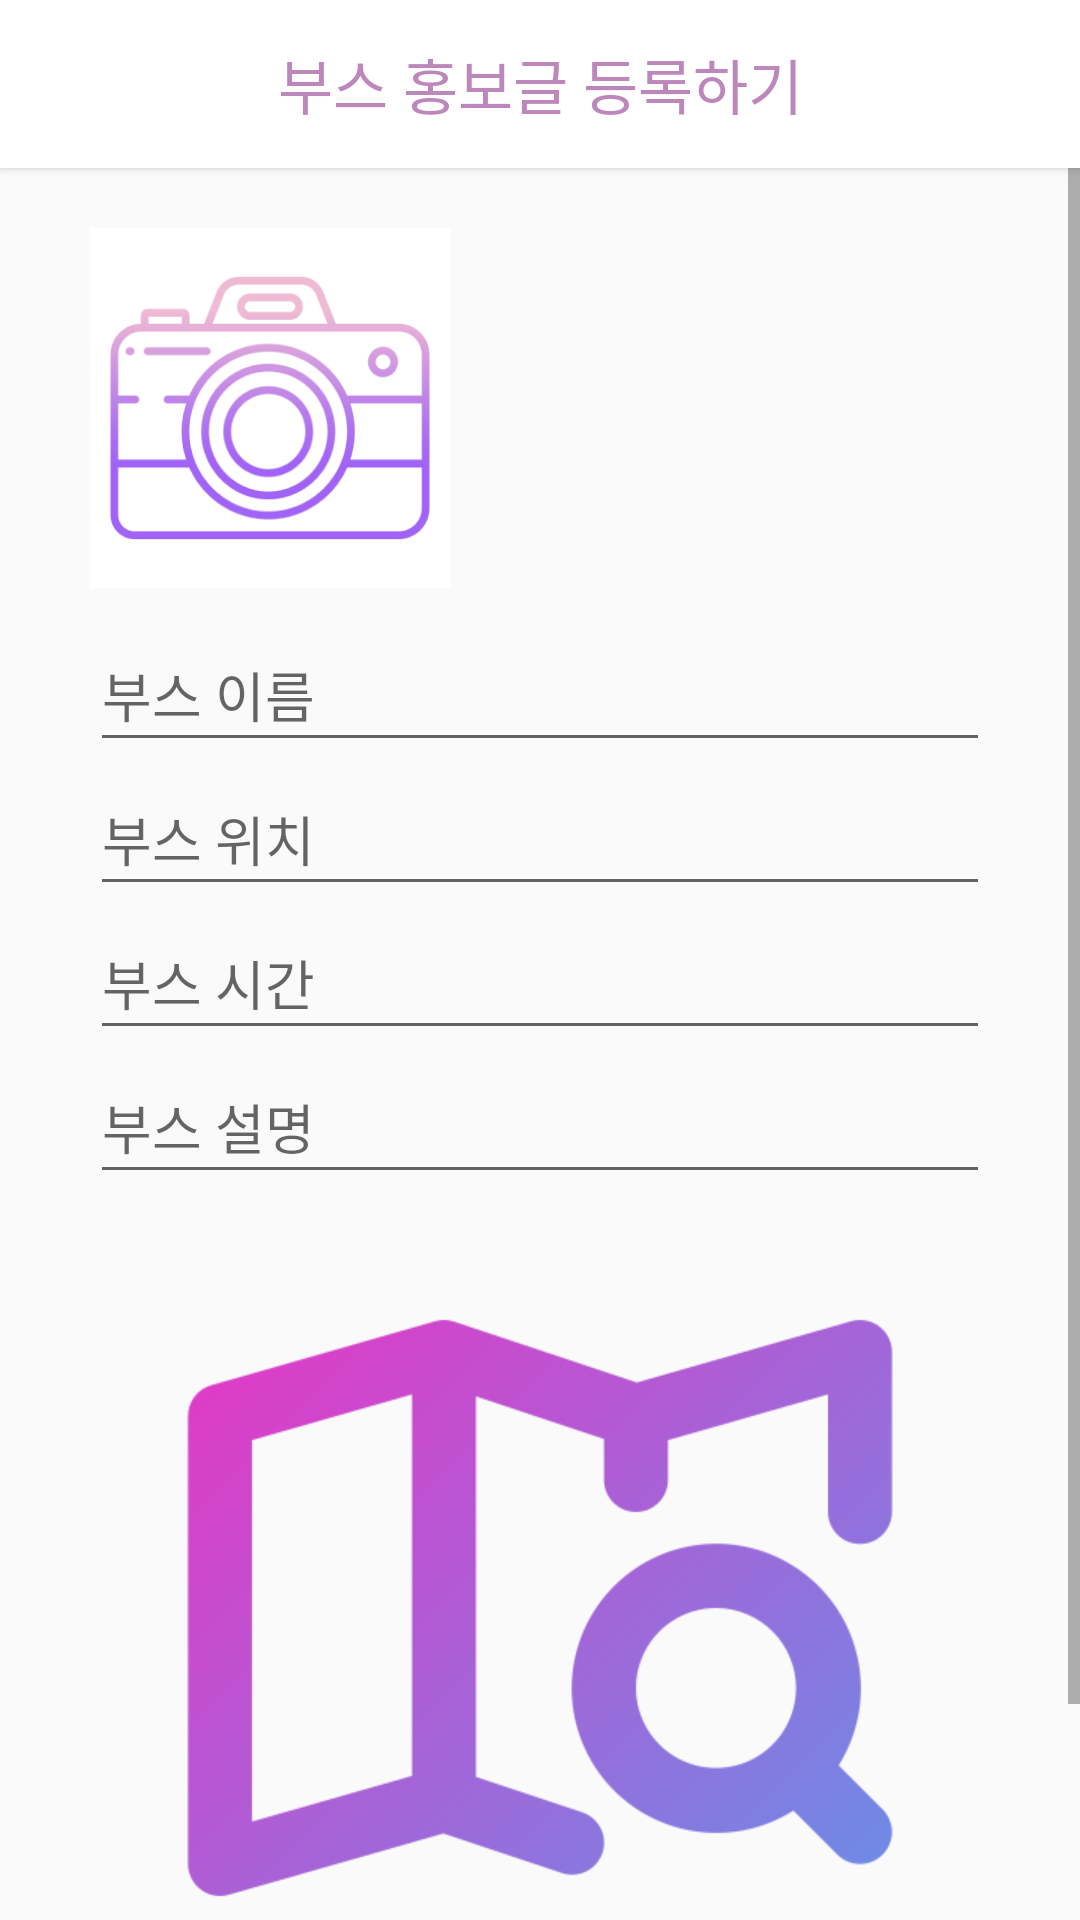

Write the Android layout XML for this screen, with the resource values it uses.
<!-- AndroidManifest.xml: application theme Theme.MP202129 -->
<!-- res/layout/activity_addpromotion.xml -->
<?xml version="1.0" encoding="utf-8"?>
<LinearLayout xmlns:android="http://schemas.android.com/apk/res/android"
    xmlns:app="http://schemas.android.com/apk/res-auto"
    xmlns:tools="http://schemas.android.com/tools"
    android:layout_width="match_parent"
    android:layout_height="match_parent"
    android:orientation="vertical"
    tools:context=".AddItemActivity">

    <androidx.appcompat.widget.Toolbar
        android:id="@+id/toolbar"
        android:layout_width="match_parent"
        android:layout_height="wrap_content"
        android:background="@color/white"
        android:minHeight="?attr/actionBarSize"
        android:theme="?attr/actionBarTheme"
        android:elevation="2dp">

        <TextView
            android:layout_width="wrap_content"
            android:layout_height="wrap_content"
            android:layout_gravity="center"
            android:text="@string/addPromotion_title"
            android:textColor="#BD87BB"
            android:textSize="20sp"
            tools:ignore="TextContrastCheck">

        </TextView>
    </androidx.appcompat.widget.Toolbar>

    <ScrollView
        android:layout_width="match_parent"
        android:layout_height="match_parent">

        <LinearLayout
            android:layout_width="match_parent"
            android:layout_height="wrap_content"
            android:layout_marginHorizontal="30dp"
            android:layout_marginVertical="20dp"
            android:orientation="vertical">

            <ImageButton
                android:id="@+id/selectImageBtn"
                android:layout_width="120dp"
                android:layout_height="120dp"
                android:layout_marginBottom="10dp"
                android:background="@color/white"
                android:contentDescription="@string/camera"
                android:padding="5dp"
                android:scaleType="fitXY"
                app:srcCompat="@drawable/camera"
                tools:ignore="SpeakableTextPresentCheck" />

            <EditText
                android:id="@+id/booth_name"
                android:layout_width="match_parent"
                android:layout_height="48dp"
                android:hint="부스 이름" />


            <EditText
                android:id="@+id/booth_location"
                android:layout_width="match_parent"
                android:layout_height="48dp"
                android:hint="부스 위치" />

            <EditText
                android:id="@+id/booth_time"
                android:layout_width="match_parent"
                android:layout_height="48dp"
                android:hint="부스 시간" />

            <EditText
                android:id="@+id/booth"
                android:layout_width="match_parent"
                android:layout_height="48dp"
                android:hint="부스 설명 "
                android:inputType="textMultiLine" />

            <ImageView
                android:id="@+id/imageView"
                android:layout_width="match_parent"
                android:layout_height="256dp"
                android:layout_marginVertical="10dp"
                android:contentDescription="@string/mapImage"
                app:srcCompat="@drawable/location" />

            <Button
                android:id="@+id/savebutton"
                android:layout_width="match_parent"
                android:layout_height="48dp"
                android:backgroundTint="#EABADB"
                android:text="저장하기" />

        </LinearLayout>
    </ScrollView>

</LinearLayout>
<!-- resources referenced by this layout -->
<resources>
  <color name="white">#FFFFFFFF</color>
  <!-- drawable camera: png bitmap (drawable-v24, 27402 bytes) -->
  <!-- drawable location: png bitmap (drawable-v24, 23779 bytes) -->
  <string name="addPromotion_title">부스 홍보글 등록하기</string>
  <string name="camera">이미지 등록</string>
  <string name="mapImage">부스 위치 이미지 등록</string>
  <style name="Theme.MP202129" parent="Theme.AppCompat.Light.NoActionBar">
          
  
          <item name="colorOnPrimary">@color/white</item>
          
  
          <item name="colorOnSecondary">@color/black</item>
          
          <item name="android:statusBarColor" tools:targetApi="l">?attr/colorPrimaryVariant</item>
          
      </style>
  <color name="black">#FF000000</color>
</resources>
